Run: headless pygame with SDL's dummy video driver; simulated clock (each Clock.tick advances the game by its frame time, no real sleeping); random seed 0; keys injected as events and as key.get_pressed() state; no mouse input.
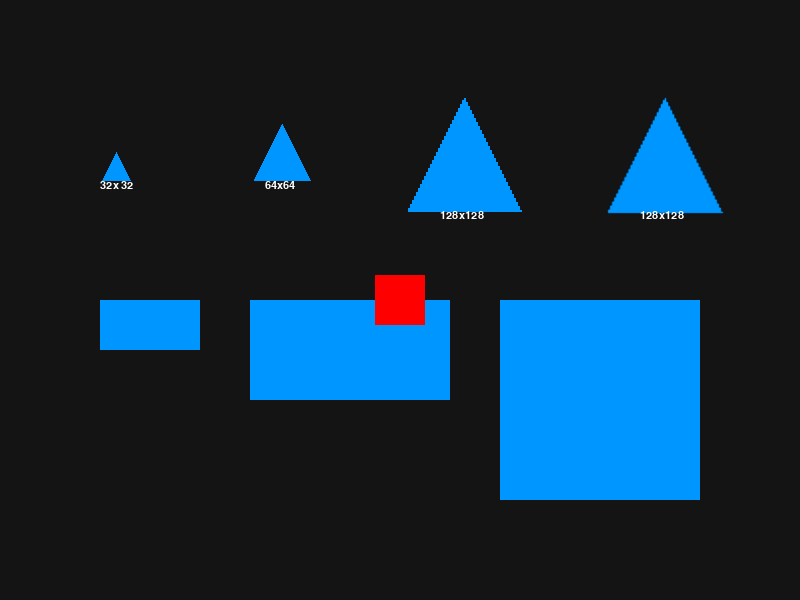
Frame 1 of 4 · flips 1–60 · no input
Frame 2 of 4 · flips 61–180 · tapped SPACE, RETURN · held RIGHT (→), D · screen unchanged from frame 1, image omitted
Frame 3 of 4 · flips 181–300 · held DOWN (↓), S · screen unchanged from frame 2, image omitted
Frame 4 of 4 · flips 301–420 · held LEFT (←), A, UP (↑), W · screen unchanged from frame 3, image omitted

The pygame program that drew these frames:

# -*- coding: utf-8 -*-
"""
Created on Sun Apr 26 01:29:27 2026

@author: Mert
"""

import pygame

pygame.init()
GENISLIK=800
YUKSEKLIK=600

BEYAZ=(255,255,255)

font = pygame.font.SysFont("Arial", 16)

ekran=pygame.display.set_mode((GENISLIK,YUKSEKLIK))
pygame.display.set_caption("Boyut degistirme")
saat=pygame.time.Clock()

def boyut_oranli(surface,hedef_genislik):
    oran=hedef_genislik/surface.get_width()
    yeni_yuk=int(surface.get_height()*oran)
    return pygame.transform.scale(surface,(hedef_genislik,yeni_yuk))

# yedek gorsel oluştur
orijinal = pygame.Surface((64,64),pygame.SRCALPHA)
pygame.draw.polygon(orijinal, (0,150,255), [(32,4),(4,60),(60,60)])

# farklı boyutlarda kopyalar
kucuk=pygame.transform.scale(orijinal, (32,32))
buyuk=pygame.transform.scale(orijinal, (128,128))
smooth=pygame.transform.smoothscale(orijinal, (128,128))

font = pygame.font.SysFont("Arial", 16)

#talep2
dikdortgen = pygame.Surface((100,50),pygame.SRCALPHA)
pygame.draw.rect(dikdortgen, (0,150,255), (0,0,100,50))
oranli=boyut_oranli(dikdortgen, 200)
bozuk=pygame.transform.scale(dikdortgen, (200,200))

#talep3
kare=pygame.Surface((50,50),pygame.SRCALPHA)
pygame.draw.rect(kare, (255,0,0), (0,0,50,50))
gens,yuks=50,50
karey=pygame.transform.scale(kare,(gens,yuks))

çalıştır=True
while çalıştır:
    for olay in pygame.event.get():
        if olay.type == pygame.QUIT:
            çalıştır=False
        if olay.type == pygame.MOUSEWHEEL:
            if olay.y >0:
                if gens >= 16 and gens <256:
                    gens+=1
                    yuks+=1
                    karey=pygame.transform.scale(kare,(gens,yuks))
            if olay.y <0:
                if gens > 16 and gens <=256:
                    gens-=1
                    yuks-=1
                    karey=pygame.transform.scale(kare,(gens,yuks))
            
    ekran.fill((20,20,20))
    
    #talep1
    kucuk_bilgi = font.render("32x32", True, BEYAZ)
    ekran.blit(kucuk,(100,150))
    ekran.blit(kucuk_bilgi,(100,180))
    
    orj_bilgi = font.render("64x64", True, BEYAZ)
    ekran.blit(orijinal,(250,120))
    ekran.blit(orj_bilgi,(265,180))
    
    buyuk_bilgi = font.render("128x128", True, BEYAZ)
    ekran.blit(buyuk,(400,90))
    ekran.blit(buyuk_bilgi,(440,210))
    
    smooth_bilgi = font.render("128x128", True, BEYAZ)
    ekran.blit(smooth,(600,90))
    ekran.blit(smooth_bilgi,(640,210))
    
    ekran.blit(dikdortgen,(100,300))
    ekran.blit(oranli,(250,300))
    ekran.blit(bozuk,(500,300))
    
    ekran.blit(karey,(375,275))
    
    pygame.display.flip()
    saat.tick(60)
    
pygame.quit()
